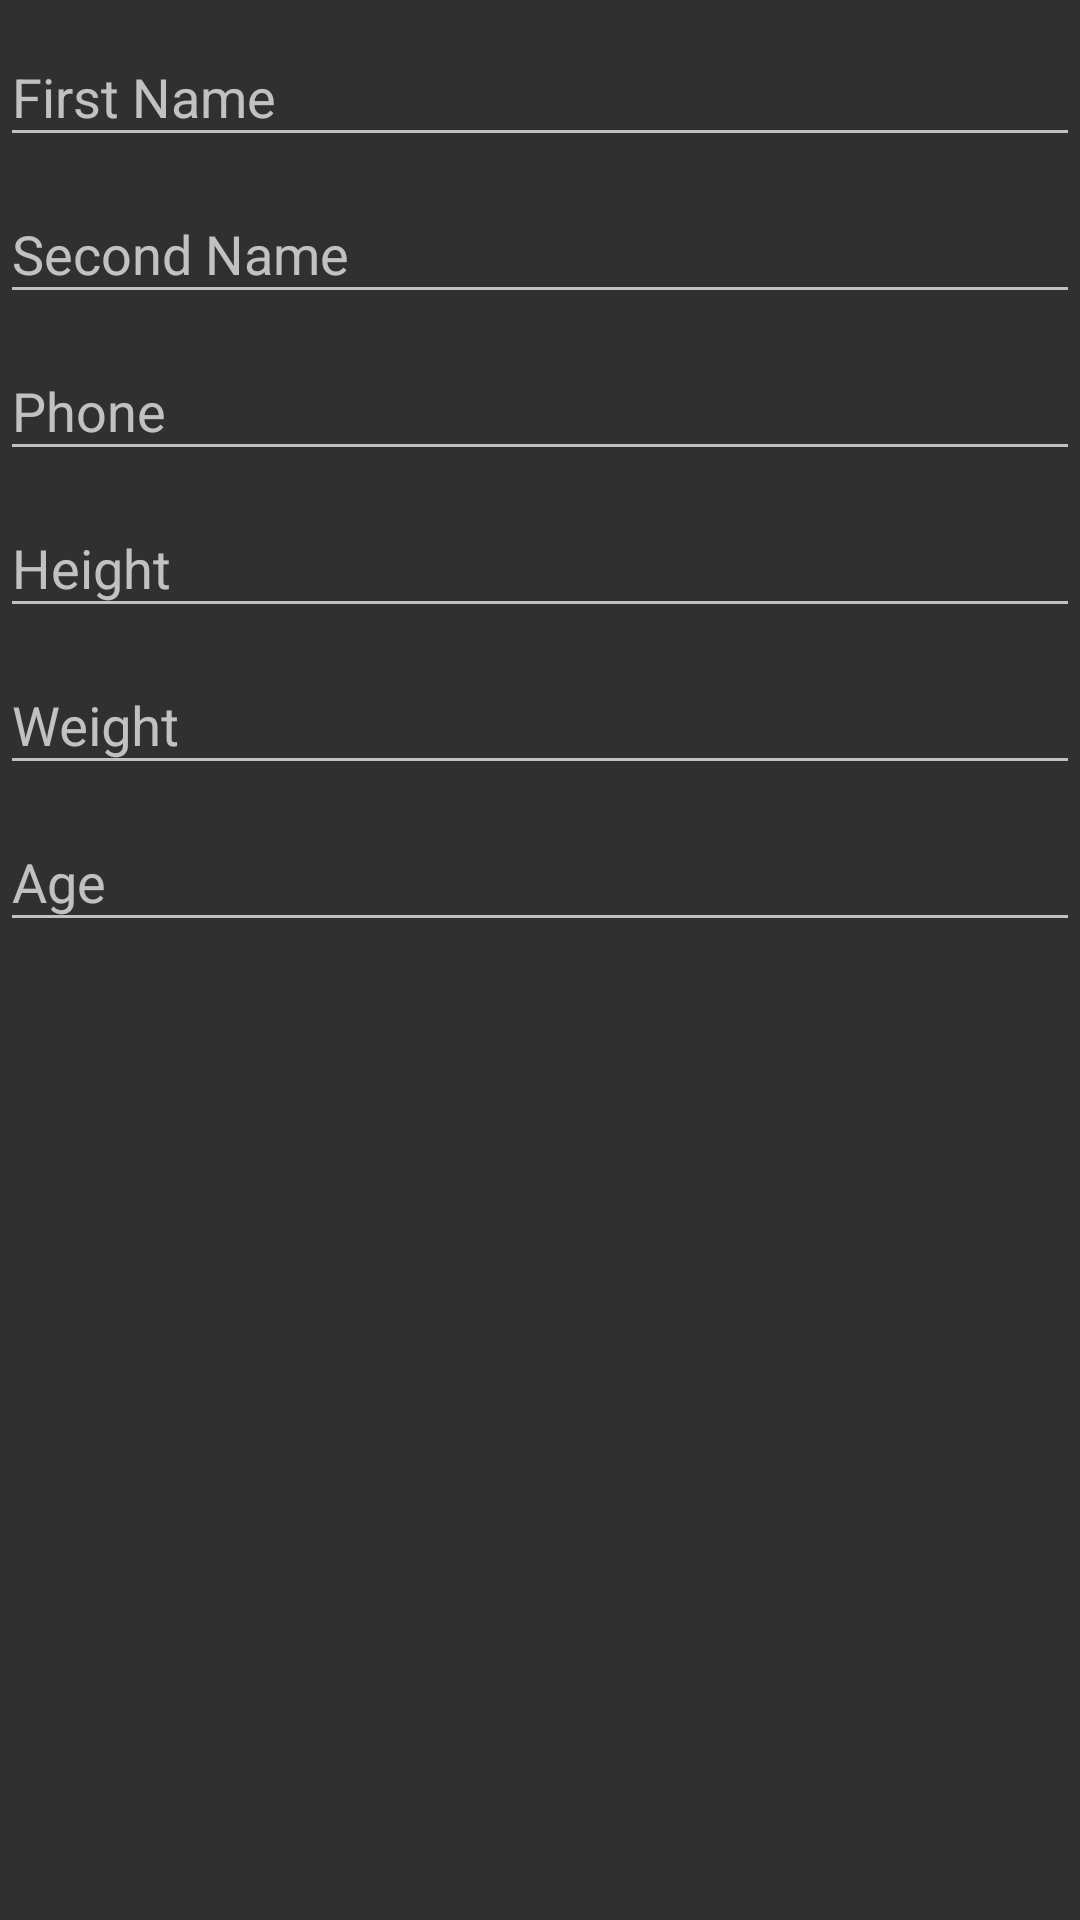

Layout XML and referenced resources for this Android screen:
<!-- AndroidManifest.xml: application theme AppBaseTheme -->
<!-- res/layout/activity_user_account.xml -->
<RelativeLayout xmlns:android="http://schemas.android.com/apk/res/android"
        android:layout_width="match_parent"
        android:layout_height="match_parent"
        android:orientation="vertical">

        <LinearLayout
            android:layout_width="fill_parent"
            android:layout_height="wrap_content"
            android:layout_alignParentTop="true"
            android:orientation="vertical"
            android:id="@+id/linearLayout">

        </LinearLayout>

        <LinearLayout
            android:layout_width="fill_parent"
            android:layout_height="wrap_content"
            android:orientation="vertical"
            android:id="@+id/linearLayout2"
            android:layout_below="@+id/linearLayout">

            <android.support.design.widget.TextInputLayout
                android:layout_width="match_parent"
                android:layout_height="wrap_content">

                <EditText
                    android:layout_width="match_parent"
                    android:layout_height="wrap_content"
                    android:hint="@string/FirstName"
                    android:id="@+id/etFirstName" />

            </android.support.design.widget.TextInputLayout>

            <android.support.design.widget.TextInputLayout
                android:layout_width="match_parent"
                android:layout_height="wrap_content">

                <EditText
                    android:layout_width="match_parent"
                    android:layout_height="wrap_content"
                    android:hint="@string/SecondName"
                    android:id="@+id/etSecondName" />

            </android.support.design.widget.TextInputLayout>

            <android.support.design.widget.TextInputLayout
                android:layout_width="match_parent"
                android:layout_height="wrap_content">

                <EditText
                    android:layout_width="match_parent"
                    android:layout_height="wrap_content"
                    android:hint= "@string/PhoneNumber"
                    android:id="@+id/etPhoneNumber" />

            </android.support.design.widget.TextInputLayout>

            <android.support.design.widget.TextInputLayout
                android:layout_width="match_parent"
                android:layout_height="wrap_content">

                <EditText
                    android:layout_width="match_parent"
                    android:layout_height="wrap_content"
                    android:hint="@string/Height"
                    android:id="@+id/etHeight" />

            </android.support.design.widget.TextInputLayout>

            <android.support.design.widget.TextInputLayout
                android:layout_width="match_parent"
                android:layout_height="wrap_content">

                <EditText
                    android:layout_width="match_parent"
                    android:layout_height="wrap_content"
                    android:hint="@string/Weight"
                    android:id="@+id/etWeight" />

            </android.support.design.widget.TextInputLayout>

            <android.support.design.widget.TextInputLayout
                android:layout_width="match_parent"
                android:layout_height="wrap_content">

                <EditText
                    android:layout_width="match_parent"
                    android:layout_height="wrap_content"
                    android:hint="@string/Age"
                    android:id="@+id/etAge" />

            </android.support.design.widget.TextInputLayout>

    </LinearLayout>
</RelativeLayout>
<!-- resources referenced by this layout -->
<resources>
  <string name="Age">Age</string>
  <string name="FirstName">First Name</string>
  <string name="Height">Height</string>
  <string name="PhoneNumber">Phone</string>
  <string name="SecondName">Second Name</string>
  <string name="Weight">Weight</string>
  <style name="AppBaseTheme" parent="Theme.AppCompat.NoActionBar">
  
          <item name="colorPrimary">@color/cardiacare_color_primary</item>
          <item name="colorPrimaryDark">@color/cardiacare_color_primary_darker</item>
          <item name="colorAccent">@color/cardiacare_color_accent</item>
  
      </style>
  <color name="cardiacare_color_primary">#0097A7</color>
  <color name="cardiacare_color_primary_darker">#0097A7</color>
  <color name="cardiacare_color_accent">#6b7770</color>
</resources>
